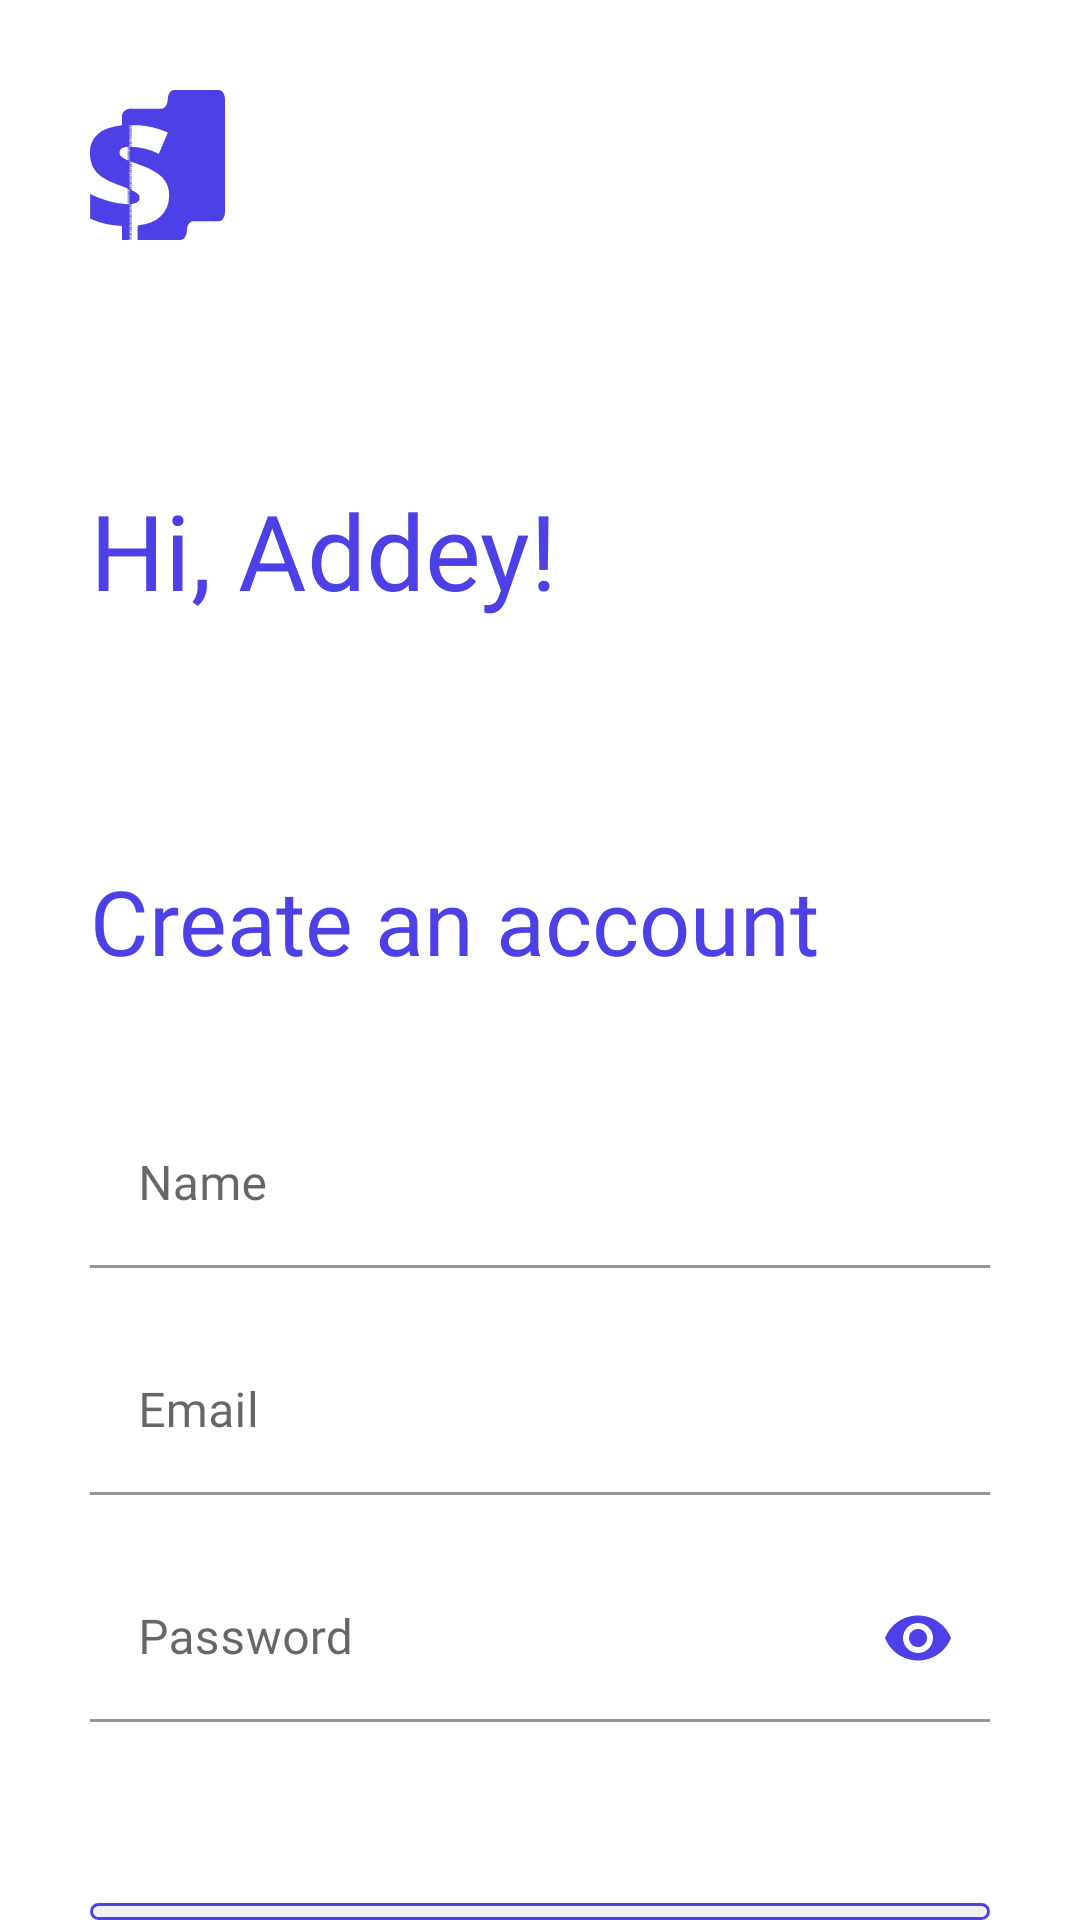

This screen was rendered from an Android layout file. Write that file and the resources it references.
<!-- AndroidManifest.xml: application theme Theme.WiseWallet -->
<!-- res/layout/activity_sign_up.xml -->
<?xml version="1.0" encoding="utf-8"?>
<RelativeLayout xmlns:android="http://schemas.android.com/apk/res/android"
    xmlns:app="http://schemas.android.com/apk/res-auto"
    xmlns:tools="http://schemas.android.com/tools"
    android:layout_width="match_parent"
    android:layout_height="match_parent"
    tools:context=".activities.SignUpActivity">

    <ImageView
        android:id="@+id/sign_up_logo"
        android:layout_width="45dp"
        android:layout_height="50dp"
        android:background="@drawable/sign_page_logo"
        android:contentDescription="Wise Wallet"
        android:layout_marginLeft="30dp"
        android:layout_marginTop="30dp"/>

    <TextView
        android:id="@+id/sign_up_name"
        android:layout_width="wrap_content"
        android:layout_height="wrap_content"
        android:layout_below="@id/sign_up_logo"
        android:text="Hi, Addey!"
        android:textSize="35sp"
        android:textColor="@color/app_primary"
        android:fontFamily="@font/open_sans_regular"
        android:layout_marginLeft="30dp"
        android:layout_marginRight="30dp"
        android:layout_marginVertical="80dp"/>

    <TextView
        android:id="@+id/create_an_account"
        android:layout_width="wrap_content"
        android:layout_height="wrap_content"
        android:layout_below="@id/sign_up_name"
        android:text="Create an account"
        android:textColor="@color/app_primary"
        android:textSize="30sp"
        android:fontFamily="@font/open_sans_extrabold"
        android:layout_marginStart="30dp"/>

    <com.google.android.material.textfield.TextInputLayout
        android:id="@+id/name_signup_layout"
        android:layout_width="match_parent"
        android:layout_height="wrap_content"
        android:layout_below="@id/create_an_account"
        android:layout_marginTop="40dp"
        android:layout_marginEnd="30dp"
        android:hint="Name"
        app:passwordToggleTint="@color/app_primary"
        android:layout_marginStart="30dp">
        <com.google.android.material.textfield.TextInputEditText
            android:id="@+id/name_signup"
            android:inputType="textPersonName"
            android:layout_width="match_parent"
            android:textColor="@color/app_primary"
            android:fontFamily="@font/open_sans_regular"
            android:layout_height="match_parent"
            android:backgroundTint="@color/white"/>
    </com.google.android.material.textfield.TextInputLayout>

    <com.google.android.material.textfield.TextInputLayout
        android:id="@+id/email_signup_layout"
        android:layout_width="match_parent"
        android:layout_height="wrap_content"
        android:layout_below="@id/name_signup_layout"
        android:layout_marginTop="20dp"
        android:hint="Email"
        android:layout_marginEnd="30dp"
        app:passwordToggleTint="@color/app_primary"
        android:layout_marginStart="30dp">
        <com.google.android.material.textfield.TextInputEditText
            android:id="@+id/email_signup"
            android:inputType="textEmailAddress"
            android:layout_width="match_parent"
            android:layout_height="match_parent"
            android:fontFamily="@font/open_sans_regular"
            android:textColor="@color/app_primary"
            android:backgroundTint="@color/white"/>
    </com.google.android.material.textfield.TextInputLayout>

    <com.google.android.material.textfield.TextInputLayout
        android:id="@+id/password_signup_layout"
        android:layout_width="match_parent"
        android:layout_height="wrap_content"
        android:layout_below="@id/email_signup_layout"
        android:layout_marginTop="20dp"
        android:layout_marginEnd="30dp"
        android:hint="Password"
        app:passwordToggleEnabled="true"
        app:passwordToggleTint="@color/app_primary"
        android:layout_marginStart="30dp">
        <com.google.android.material.textfield.TextInputEditText
            android:id="@+id/password_signup"
            android:layout_width="match_parent"
            android:inputType="textPassword"
            android:textColor="@color/app_primary"
            android:layout_height="match_parent"
            android:fontFamily="@font/open_sans_regular"
            android:backgroundTint="@color/white"/>

</com.google.android.material.textfield.TextInputLayout>

    <TextView
        android:id="@+id/sign_up_status"
        android:layout_width="match_parent"
        android:layout_height="wrap_content"
        android:layout_marginHorizontal="30dp"
        android:textAlignment="center"
        android:textColor="@color/app_primary"
        android:text=""
        android:layout_below="@id/password_signup_layout"
        android:textSize="15sp"
        android:fontFamily="@font/open_sans_bold"
        android:layout_marginVertical="20dp"/>

    <Button
        android:id="@+id/sign_up_page_button"
        android:layout_below="@id/sign_up_status"
        android:background="@drawable/sign_in_button"
        android:layout_marginHorizontal="30dp"
        android:layout_width="match_parent"
        android:textSize="20sp"
        android:text="Sign Up"
        android:layout_height="70dp"/>





</RelativeLayout>
<!-- resources referenced by this layout -->
<resources>
  <color name="app_primary">#4C40E6</color>
  <color name="white">#FFFFFFFF</color>
  <!-- drawable sign_in_button (drawable) -->
  <?xml version="1.0" encoding="utf-8"?>
  <shape xmlns:android="http://schemas.android.com/apk/res/android" android:shape="rectangle">
      <corners android:radius="40dp"/>
      <stroke android:color="@color/app_primary" android:width="1dp"/>
      <solid android:color="@color/app_background"/>
  </shape>
  <!-- drawable sign_page_logo: vector/xml drawable (drawable, 8186 chars, omitted) -->
  <style name="Theme.WiseWallet" parent="Theme.MaterialComponents.DayNight.NoActionBar">
          
          <item name="colorPrimary">@color/app_primary</item>
          <item name="colorPrimaryVariant">@color/purple_700</item>
          <item name="colorOnPrimary">@color/white</item>
          
          <item name="colorSecondary">@color/teal_200</item>
          <item name="colorSecondaryVariant">@color/teal_700</item>
          <item name="colorOnSecondary">@color/black</item>
          
          <item name="android:statusBarColor">@color/app_primary</item>
          
      </style>
  <color name="app_background">#F0F0F0</color>
  <color name="purple_700">#FF3700B3</color>
  <color name="teal_200">#FF03DAC5</color>
  <color name="teal_700">#FF018786</color>
  <color name="black">#FF000000</color>
</resources>
